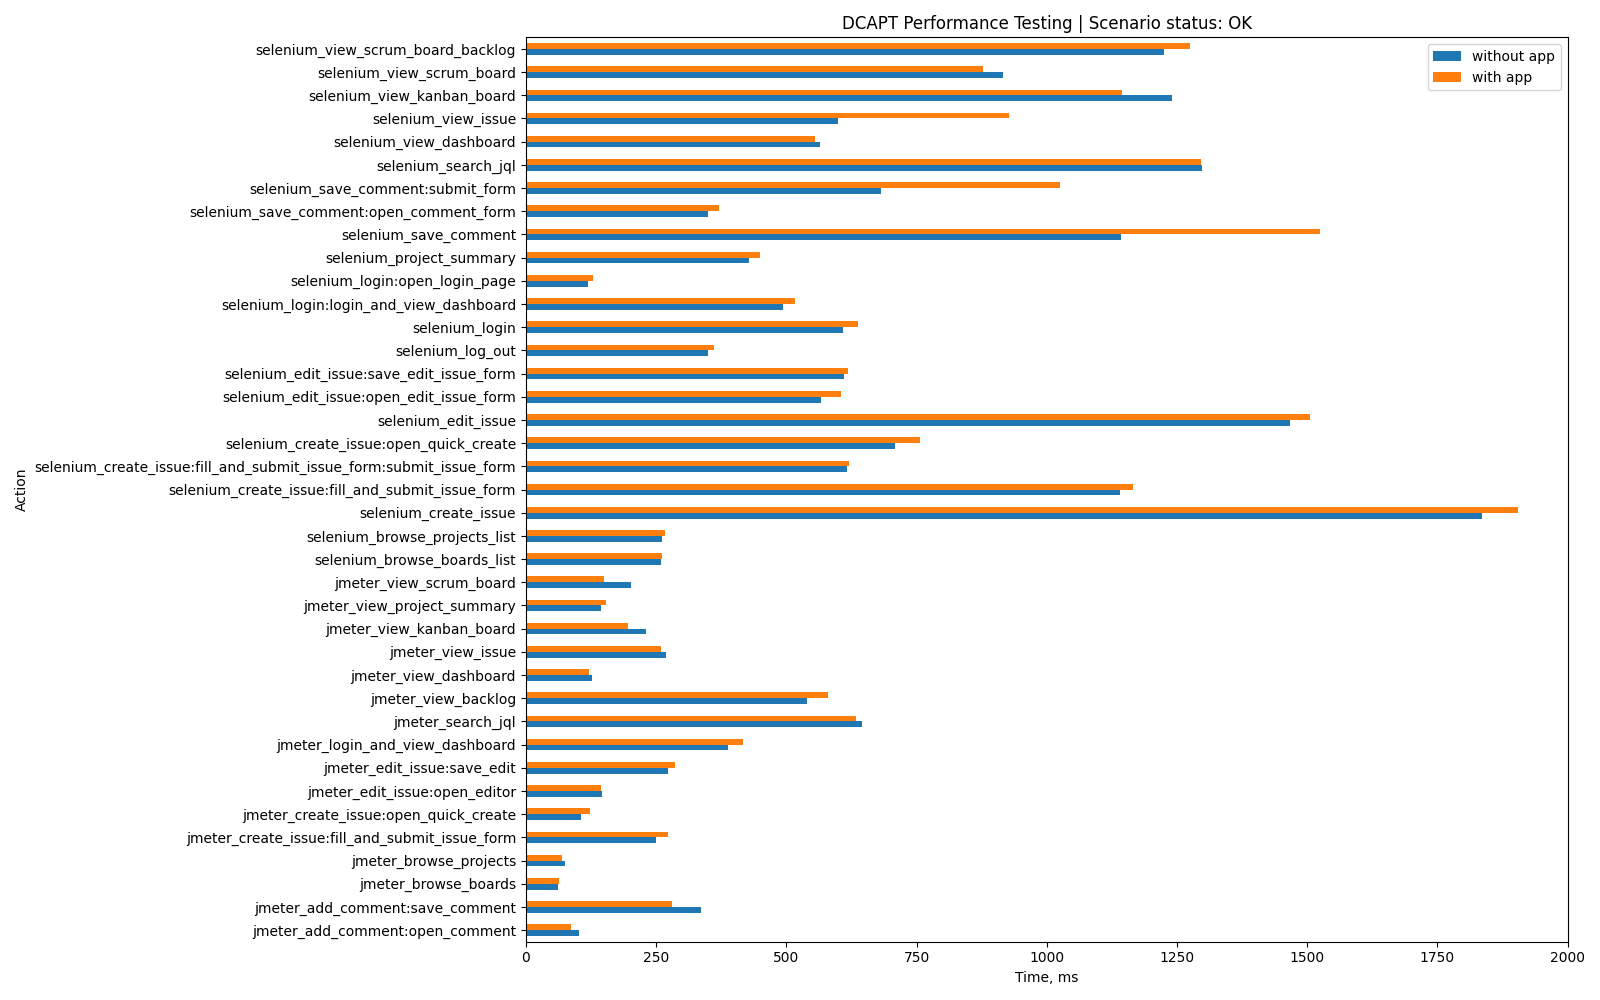

Values plotted in this chart, from the file beside it:
Action, without app, with app, App-specific
jmeter_login_and_view_dashboard, 389, 416, False
jmeter_view_issue, 269, 259, False
jmeter_search_jql, 646, 633, False
jmeter_view_dashboard, 127, 121, False
jmeter_view_scrum_board, 202, 149, False
jmeter_view_backlog, 539, 581, False
jmeter_create_issue:open_quick_create, 106, 123, False
jmeter_create_issue:fill_and_submit_issu…, 250, 273, False
jmeter_view_kanban_board, 231, 196, False
jmeter_browse_projects, 76, 70, False
jmeter_edit_issue:open_editor, 146, 145, False
jmeter_edit_issue:save_edit, 273, 287, False
jmeter_view_project_summary, 144, 153, False
jmeter_add_comment:open_comment, 102, 86, False
jmeter_add_comment:save_comment, 337, 280, False
jmeter_browse_boards, 61, 64, False
selenium_login:open_login_page, 120, 128, False
selenium_login:login_and_view_dashboard, 493, 516, False
selenium_login, 608, 638, False
selenium_browse_projects_list, 262, 267, False
selenium_browse_boards_list, 259, 261, False
selenium_create_issue:open_quick_create, 709, 756, False
selenium_create_issue:fill_and_submit_is…, 616, 621, False
selenium_create_issue:fill_and_submit_is…, 1141, 1165, False
selenium_create_issue, 1835, 1905, False
selenium_edit_issue:open_edit_issue_form, 567, 605, False
selenium_edit_issue:save_edit_issue_form, 610, 618, False
selenium_edit_issue, 1467, 1505, False
selenium_save_comment:open_comment_form, 350, 370, False
selenium_save_comment:submit_form, 682, 1026, False
selenium_save_comment, 1143, 1525, False
selenium_search_jql, 1298, 1297, False
selenium_view_scrum_board_backlog, 1225, 1276, False
selenium_view_scrum_board, 917, 877, False
selenium_view_kanban_board, 1241, 1145, False
selenium_view_dashboard, 564, 555, False
selenium_view_issue, 600, 928, False
selenium_project_summary, 429, 449, False
selenium_log_out, 349, 361, False
